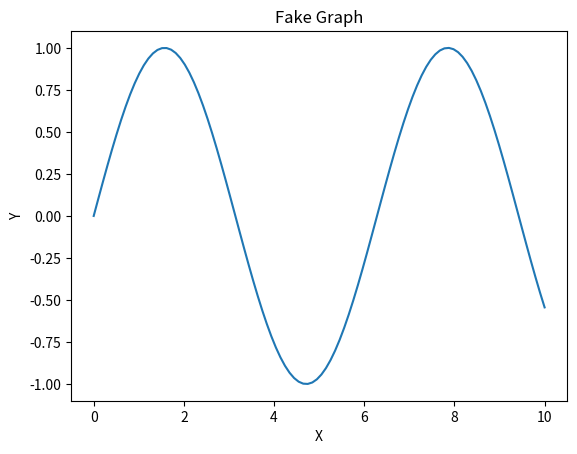

This chart was generated by the following Python code:
import matplotlib.pyplot as plt
import numpy as np
try:
    # Create a figure and a set of subplots
    fig, ax = plt.subplots()

    # Generate some fake data
    x = np.linspace(0, 10, 100)
    y = np.sin(x)

    # Plot the data
    ax.plot(x, y)

    # Set the title and labels
    ax.set_title('Fake Graph')
    ax.set_xlabel('X')
    ax.set_ylabel('Y')
    print('dfsffs')

    # Save the figure as an image
    plt.savefig('../images/graph.png')
except Exception as e:
    print(e)


